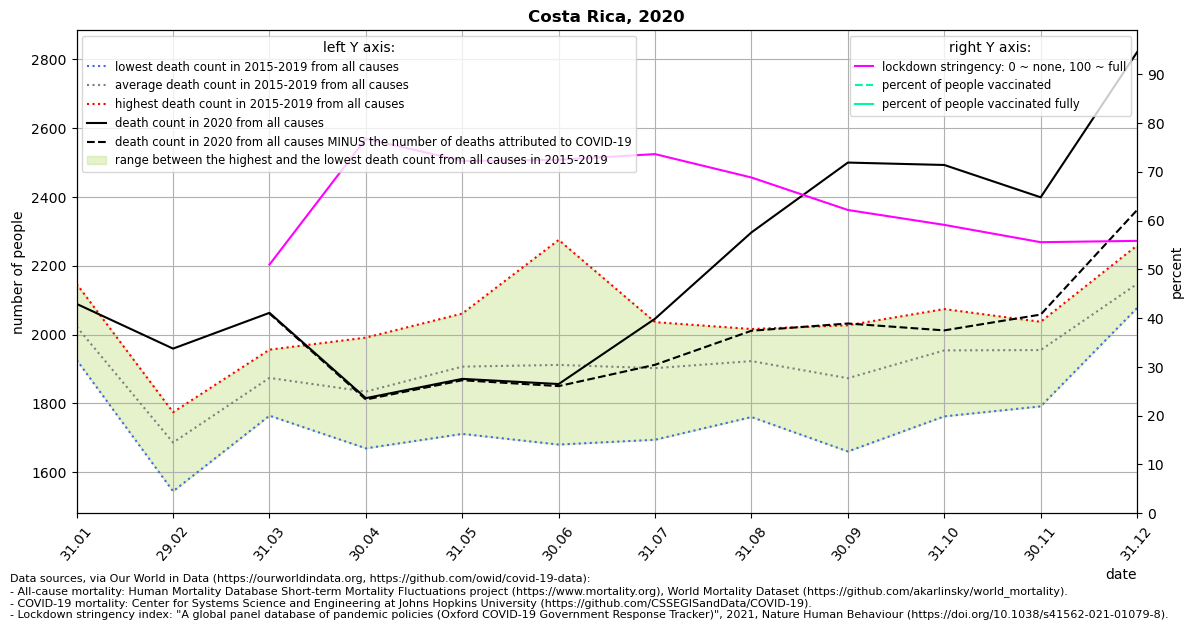

The file beside this chart, header and first rows:
location, date, time, time_unit, deaths_2010_all_ages, deaths_2011_all_ages, deaths_2012_all_ages, deaths_2013_all_ages, deaths_2014_all_ages, deaths_2015_all_ages, deaths_2016_all_ages, deaths_2017_all_ages, deaths_2018_all_ages, deaths_2019_all_ages, deaths_2020_all_ages, deaths_2021_all_ages, new_deaths, stringency_index, people_vaccinated, people_fully_vaccinated, population, people_vaccinated_percent, people_fully_vaccinated_percent, deaths_min
Costa Rica, 2020-01-31, 1, monthly, , , , , , 1926, 1977, 2147, 1973, 2090, 2089, , , , , , , , , 1926
Costa Rica, 2020-02-29, 2, monthly, , , , , , 1544, 1718, 1639, 1774, 1754, 1959, , , , , , , , , 1544
Costa Rica, 2020-03-31, 3, monthly, , , , , , 1764, 1818, 1884, 1956, 1947, 2063, , 2.0, 50.96, , , 5094114, , , 1764
Costa Rica, 2020-04-30, 4, monthly, , , , , , 1669, 1813, 1827, 1870, 1991, 1815, , 4.0, 76.76, , , 5094114, , , 1669
Costa Rica, 2020-05-31, 5, monthly, , , , , , 1711, 1851, 1868, 2061, 2042, 1871, , 4.0, 72.22, , , 5094114, , , 1711
Costa Rica, 2020-06-30, 6, monthly, , , , , , 1680, 1773, 1817, 2013, 2275, 1856, , 6.0, 72.45, , , 5094114, , , 1680
Costa Rica, 2020-07-31, 7, monthly, , , , , , 1694, 1882, 1961, 1938, 2036, 2046, , 134.0, 73.61, , , 5094114, , , 1694
Costa Rica, 2020-08-31, 8, monthly, , , , , , 1760, 1866, 1965, 2016, 2006, 2297, , 286.0, 68.82, , , 5094114, , , 1760
Costa Rica, 2020-09-30, 9, monthly, , , , , , 1660, 1702, 1980, 2027, 1996, 2500, , 468.0, 62.16, , , 5094114, , , 1660
Costa Rica, 2020-10-31, 10, monthly, , , , , , 1762, 1921, 2041, 1971, 2074, 2493, , 481.0, 59.11, , , 5094114, , , 1762
Costa Rica, 2020-11-30, 11, monthly, , , , , , 1791, 2021, 2037, 1942, 1983, 2399, , 341.0, 55.56, , , 5094114, , , 1791
Costa Rica, 2020-12-31, 12, monthly, , , , , , 2077, 2259, 2080, 2221, 2098, 2821, , 459.0, 55.83, 55.0, , 5094114, 0.00108, , 2077
